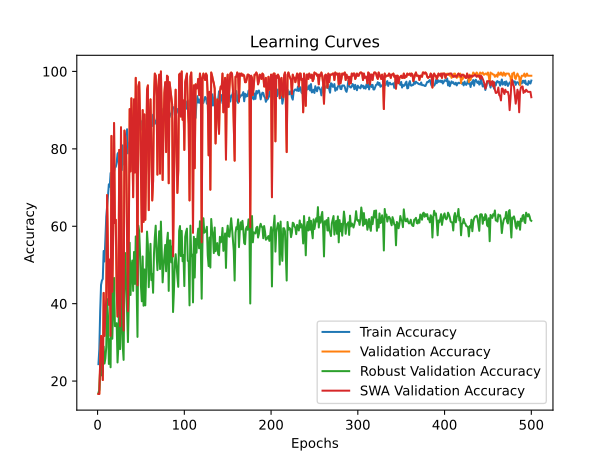

Source data for this figure (header and first rows):
time; train_accuracy; train_loss; valid_accuracy; valid_loss; valid_accuracy_robust; valid_accuracy_swa; valid_accuracy_robust_swa
21,6923; 24,3750; 1,7724; 16,6667; 1,7933; 16,9540; 16,6667; 16,9540
46,7488; 28,2639; 1,7171; 16,6667; 2,2211; 17,7203; 16,6667; 17,7203
71,1208; 38,0556; 1,6115; 25,0000; 2,2420; 23,1801; 25,0000; 23,1801
93,0689; 44,8611; 1,6563; 31,6667; 1,6485; 26,0536; 31,6667; 26,0536
115,8410; 45,9722; 1,7143; 28,6111; 2,6494; 21,4559; 28,6111; 21,4559
139,2888; 46,3889; 1,6091; 20,2778; 3,0326; 22,5096; 20,2778; 22,5096
163,0800; 53,6111; 1,5135; 42,7778; 1,7462; 28,9272; 42,7778; 28,9272
185,9412; 50,9028; 1,5414; 31,6667; 3,0604; 24,5211; 31,6667; 24,5211
209,1330; 57,0833; 1,4292; 37,5000; 2,4516; 25,8621; 37,5000; 25,8621
233,4568; 62,4306; 1,3124; 41,1111; 2,7079; 28,7356; 41,1111; 28,7356
256,3089; 65,0000; 1,2304; 68,0556; 0,9511; 41,1877; 68,0556; 41,1877
278,4102; 67,8472; 1,2226; 52,5000; 1,1235; 36,8774; 52,5000; 36,8774
302,2696; 70,8333; 1,1149; 39,7222; 2,6220; 24,4253; 39,7222; 24,4253
325,9656; 70,2083; 1,1504; 51,3889; 1,4112; 30,8429; 51,3889; 30,8429
349,0596; 73,7500; 1,1554; 31,6667; 5,8691; 23,5632; 31,6667; 23,5632
372,0725; 67,9861; 1,3098; 83,3333; 0,6613; 48,0843; 83,3333; 48,0843
393,9366; 70,6944; 1,1712; 43,0556; 11,8679; 30,9387; 43,0556; 30,9387
417,4298; 73,6806; 1,1076; 57,7778; 1,0394; 40,2299; 57,7778; 40,2299
439,6047; 74,0972; 1,0898; 86,6667; 0,5537; 46,6475; 86,6667; 46,6475
462,2329; 75,1389; 1,0448; 60,8333; 1,3147; 34,1954; 60,8333; 34,1954
485,4643; 75,3472; 1,0325; 61,6667; 0,9806; 34,1954; 61,6667; 34,1954
508,2890; 76,5278; 1,0097; 43,8889; 41,4572; 34,9617; 43,8889; 34,9617
531,8575; 78,6806; 1,0154; 36,6667; 5,5619; 24,8084; 36,6667; 24,8084
555,0830; 79,0278; 0,9784; 42,7778; 59,5003; 29,1188; 42,7778; 29,1188
576,2353; 73,1250; 1,0977; 79,7222; 0,7768; 45,2107; 79,7222; 45,2107
603,2857; 76,9444; 1,0341; 34,1667; 186,2174; 28,2567; 34,1667; 28,2567
626,6371; 79,0278; 0,9958; 85,5556; 0,5128; 48,3716; 85,5556; 48,3716
649,4088; 74,5139; 1,0990; 53,8889; 1,7262; 36,1111; 53,8889; 36,1111
673,6851; 80,9028; 0,9313; 40,5556; 4,4162; 29,1188; 40,5556; 29,1188
697,4969; 75,9722; 0,9985; 33,0556; 5,4846; 25,4789; 33,0556; 25,4789
721,4223; 78,3333; 0,9562; 84,7222; 0,5554; 47,3180; 84,7222; 47,3180
744,8814; 79,3750; 0,9508; 83,0556; 0,5363; 53,0651; 83,0556; 53,0651
767,3168; 79,6528; 0,9335; 79,7222; 0,5179; 44,8276; 79,7222; 44,8276
792,0286; 85,0694; 0,8274; 56,6667; 2,3172; 38,1226; 56,6667; 38,1226
815,0524; 78,8194; 0,9962; 38,0556; 19,7581; 30,0766; 38,0556; 30,0766
837,8050; 79,8611; 0,9510; 56,6667; 3,6403; 40,1341; 56,6667; 40,1341
860,7567; 81,7361; 0,8925; 90,2778; 0,5143; 55,7471; 90,2778; 55,7471
882,5766; 77,6389; 0,9562; 74,1667; 0,8877; 42,2414; 74,1667; 42,2414
909,6054; 81,2500; 0,9395; 93,0556; 0,3985; 49,4253; 93,0556; 49,4253
932,0467; 83,6806; 0,8973; 83,3333; 0,7105; 51,1494; 83,3333; 51,1494
954,6991; 82,6389; 0,8953; 67,5000; 2,4915; 43,2950; 67,5000; 43,2950
977,8090; 86,1806; 0,8384; 92,7778; 0,3797; 53,3525; 92,7778; 53,3525
998,6924; 85,0694; 0,8894; 73,8889; 1,1840; 45,1149; 73,8889; 45,1149
1022,6053; 84,0278; 0,8693; 98,3333; 0,2665; 57,3755; 98,3333; 57,3755
1047,2645; 83,9583; 0,8650; 81,9444; 0,7273; 45,1149; 81,9444; 45,1149
1071,4055; 83,8889; 0,8727; 44,7222; 5,0077; 31,4176; 44,7222; 31,4176
1094,9490; 85,8333; 0,8249; 96,1111; 0,1985; 60,1533; 96,1111; 60,1533
1122,1472; 86,8056; 0,8044; 97,2222; 0,2163; 58,6207; 97,2222; 58,6207
1148,1314; 86,3194; 0,7897; 88,0556; 0,6415; 52,8736; 88,0556; 52,8736
1175,6626; 84,9306; 0,8401; 72,5000; 0,8875; 44,5402; 72,5000; 44,5402
1203,2893; 87,0833; 0,8038; 58,6111; 1,7488; 40,6130; 58,6111; 40,6130
1227,3097; 87,3611; 0,8111; 90,0000; 0,3360; 52,2031; 90,0000; 52,2031
1253,3612; 86,4583; 0,8117; 61,1111; 1,5297; 39,4636; 61,1111; 39,4636
1279,5537; 87,7083; 0,7923; 88,8889; 0,3724; 48,8506; 88,8889; 48,8506
1304,9971; 86,8056; 0,8078; 61,6667; 1,5540; 39,5594; 61,6667; 39,5594
1332,5343; 86,1806; 0,8104; 75,5556; 0,7355; 47,8927; 75,5556; 47,8927
1357,9070; 85,2778; 0,8208; 95,2778; 0,2321; 58,6207; 95,2778; 58,6207
1381,6326; 87,0139; 0,8177; 96,3889; 0,2739; 55,1724; 96,3889; 55,1724
1407,1440; 87,1528; 0,8097; 64,1667; 0,9311; 44,2529; 64,1667; 44,2529
1437,7805; 87,2222; 0,8095; 86,6667; 0,4124; 50,7663; 86,6667; 50,7663
... 440 more rows
